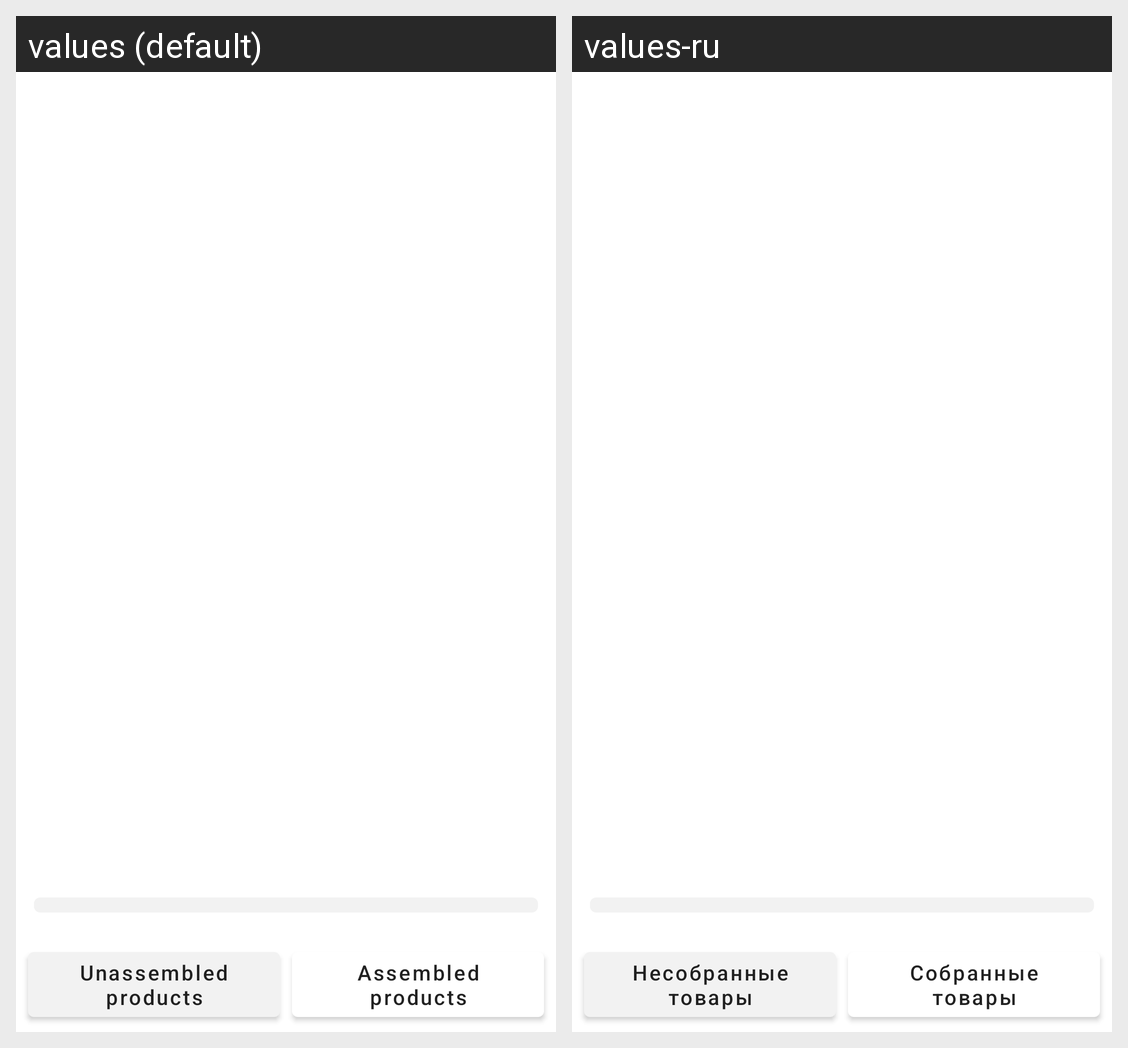

Translations of the strings shown on this Android screen, per locale in the grid:
Android screen res/layout/activity_collecting.xml rendered under 2 locales, left to right: values (default), values-ru. Device: Nexus 5 (rendered at 1080×1920; each locale shown at half size, 540×960, under a caption strip naming it); theme Theme.LineQRReader.
Strings drawn on this screen, with the default value and each locale's value (text and hints the layout hard-codes, and strings that could not be matched under every locale, appear in the picture but are not listed):

unassembled_products
  values: Unassembled products
  values-ru: Несобранные товары

assembled_products
  values: Assembled products
  values-ru: Собранные товары
